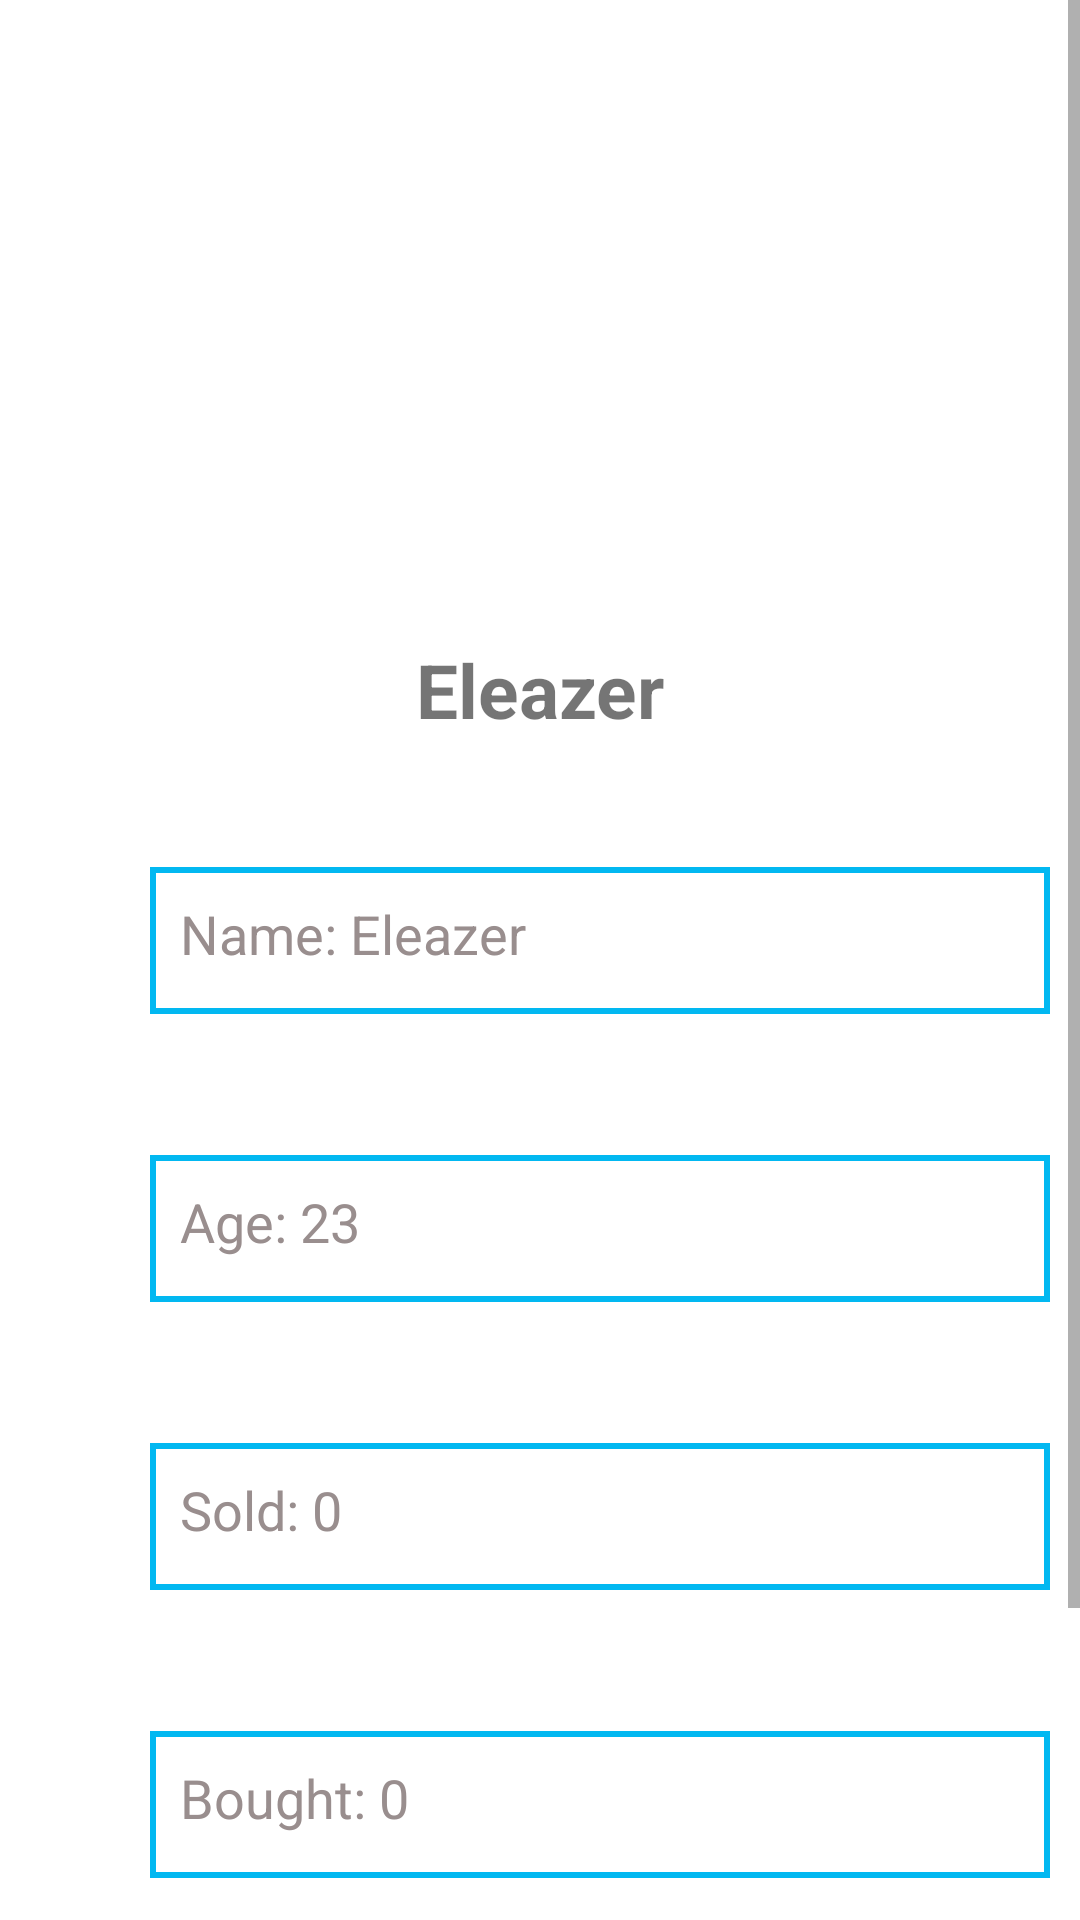

Android layout source for this screen:
<!-- AndroidManifest.xml: application theme Theme.BoxAndGo -->
<!-- res/layout/fragment_profile.xml -->
<?xml version="1.0" encoding="utf-8"?>
<FrameLayout xmlns:android="http://schemas.android.com/apk/res/android"
    xmlns:app="http://schemas.android.com/apk/res-auto"
    xmlns:tools="http://schemas.android.com/tools"
    android:layout_width="match_parent"
    android:layout_height="match_parent"
    tools:context=".ProfileFragment">

    


    <ScrollView
        android:layout_width="match_parent"
        android:layout_height="match_parent"
        tools:ignore="SpeakableTextPresentCheck">

        <LinearLayout
            android:layout_width="match_parent"
            android:layout_height="wrap_content"
            android:orientation="vertical">


            <ImageView
                android:id="@+id/F_imageView5"
                android:layout_width="249dp"
                android:layout_height="159dp"
                android:layout_marginStart="78dp"
                android:layout_marginTop="50dp"
                android:textAlignment="center"
                app:srcCompat="@drawable/profile_photo" />

            <TextView
                android:id="@+id/F_textView8"
                android:layout_width="match_parent"
                android:layout_height="29dp"
                android:layout_marginTop="4dp"
                android:text="Eleazer"
                android:textAlignment="center"
                android:textSize="25dp"
                android:textStyle="bold" />

            <TextView
                android:id="@+id/F_textViewProfile1"
                android:layout_width="300dp"
                android:layout_height="49dp"
                android:layout_marginStart="50dp"
                android:layout_marginTop="47dp"
                android:layout_marginEnd="85dp"
                android:background="@drawable/border"
                android:inputType="textPersonName"
                android:paddingStart="10dp"
                android:paddingTop="10dp"
                android:text="Name: Eleazer"
                android:textColor="#998E8E"
                android:textSize="18dp" />

            <TextView
                android:id="@+id/F_textViewProfile2"
                android:layout_width="300dp"
                android:layout_height="49dp"
                android:layout_marginStart="50dp"
                android:layout_marginTop="47dp"
                android:layout_marginEnd="85dp"
                android:background="@drawable/border"
                android:inputType="textPersonName"
                android:paddingStart="10dp"
                android:paddingTop="10dp"
                android:text="Age: 23"
                android:textColor="#998E8E"
                android:textSize="18dp" />

            <TextView
                android:id="@+id/F_textViewProfile3"
                android:layout_width="300dp"
                android:layout_height="49dp"
                android:layout_marginStart="50dp"
                android:layout_marginTop="47dp"
                android:layout_marginEnd="85dp"
                android:background="@drawable/border"
                android:inputType="textPersonName"
                android:paddingStart="10dp"
                android:paddingTop="10dp"
                android:text="Sold: 0"
                android:textColor="#998E8E"
                android:textSize="18dp" />

            <TextView
                android:id="@+id/F_textViewProfile4"
                android:layout_width="300dp"
                android:layout_height="49dp"
                android:layout_marginStart="50dp"
                android:layout_marginTop="47dp"
                android:layout_marginEnd="85dp"
                android:background="@drawable/border"
                android:inputType="textPersonName"
                android:paddingStart="10dp"
                android:paddingTop="10dp"
                android:text="Bought: 0"
                android:textColor="#998E8E"
                android:textSize="18dp" />

            <Button
                android:id="@+id/F_buttonProfile"
                android:layout_width="218dp"
                android:layout_height="48dp"
                android:layout_marginStart="95dp"
                android:layout_marginTop="50dp"
                android:layout_marginEnd="173dp"
                android:layout_marginBottom="40dp"
                android:text="Log out"
                android:textColor="#283593" />
        </LinearLayout>
    </ScrollView>
</FrameLayout>
<!-- resources referenced by this layout -->
<resources>
  <!-- drawable border (drawable) -->
  <?xml version="1.0" encoding="utf-8"?>
  <shape xmlns:android="http://schemas.android.com/apk/res/android" android:shape="rectangle" >
  
      <stroke
          android:width="2dp"
          android:color="#02B8F1"/>
  </shape>
  <style name="Theme.BoxAndGo" parent="Theme.MaterialComponents.DayNight.NoActionBar">
          
          <item name="colorPrimary">@color/soft_blue</item>
          <item name="colorPrimaryVariant">@color/soft_blue</item>
          <item name="colorOnPrimary">@color/white</item>
          
          <item name="colorSecondary">@color/teal_200</item>
          <item name="colorSecondaryVariant">@color/teal_700</item>
          <item name="colorOnSecondary">@color/black</item>
          
          <item name="android:statusBarColor" tools:targetApi="l">?attr/colorPrimaryVariant</item>
          
  
  
          
  
      </style>
  <color name="soft_blue">#02B8F1</color>
  <color name="white">#FFFFFFFF</color>
  <color name="teal_200">#FF03DAC5</color>
  <color name="teal_700">#FF018786</color>
  <color name="black">#FF000000</color>
</resources>
